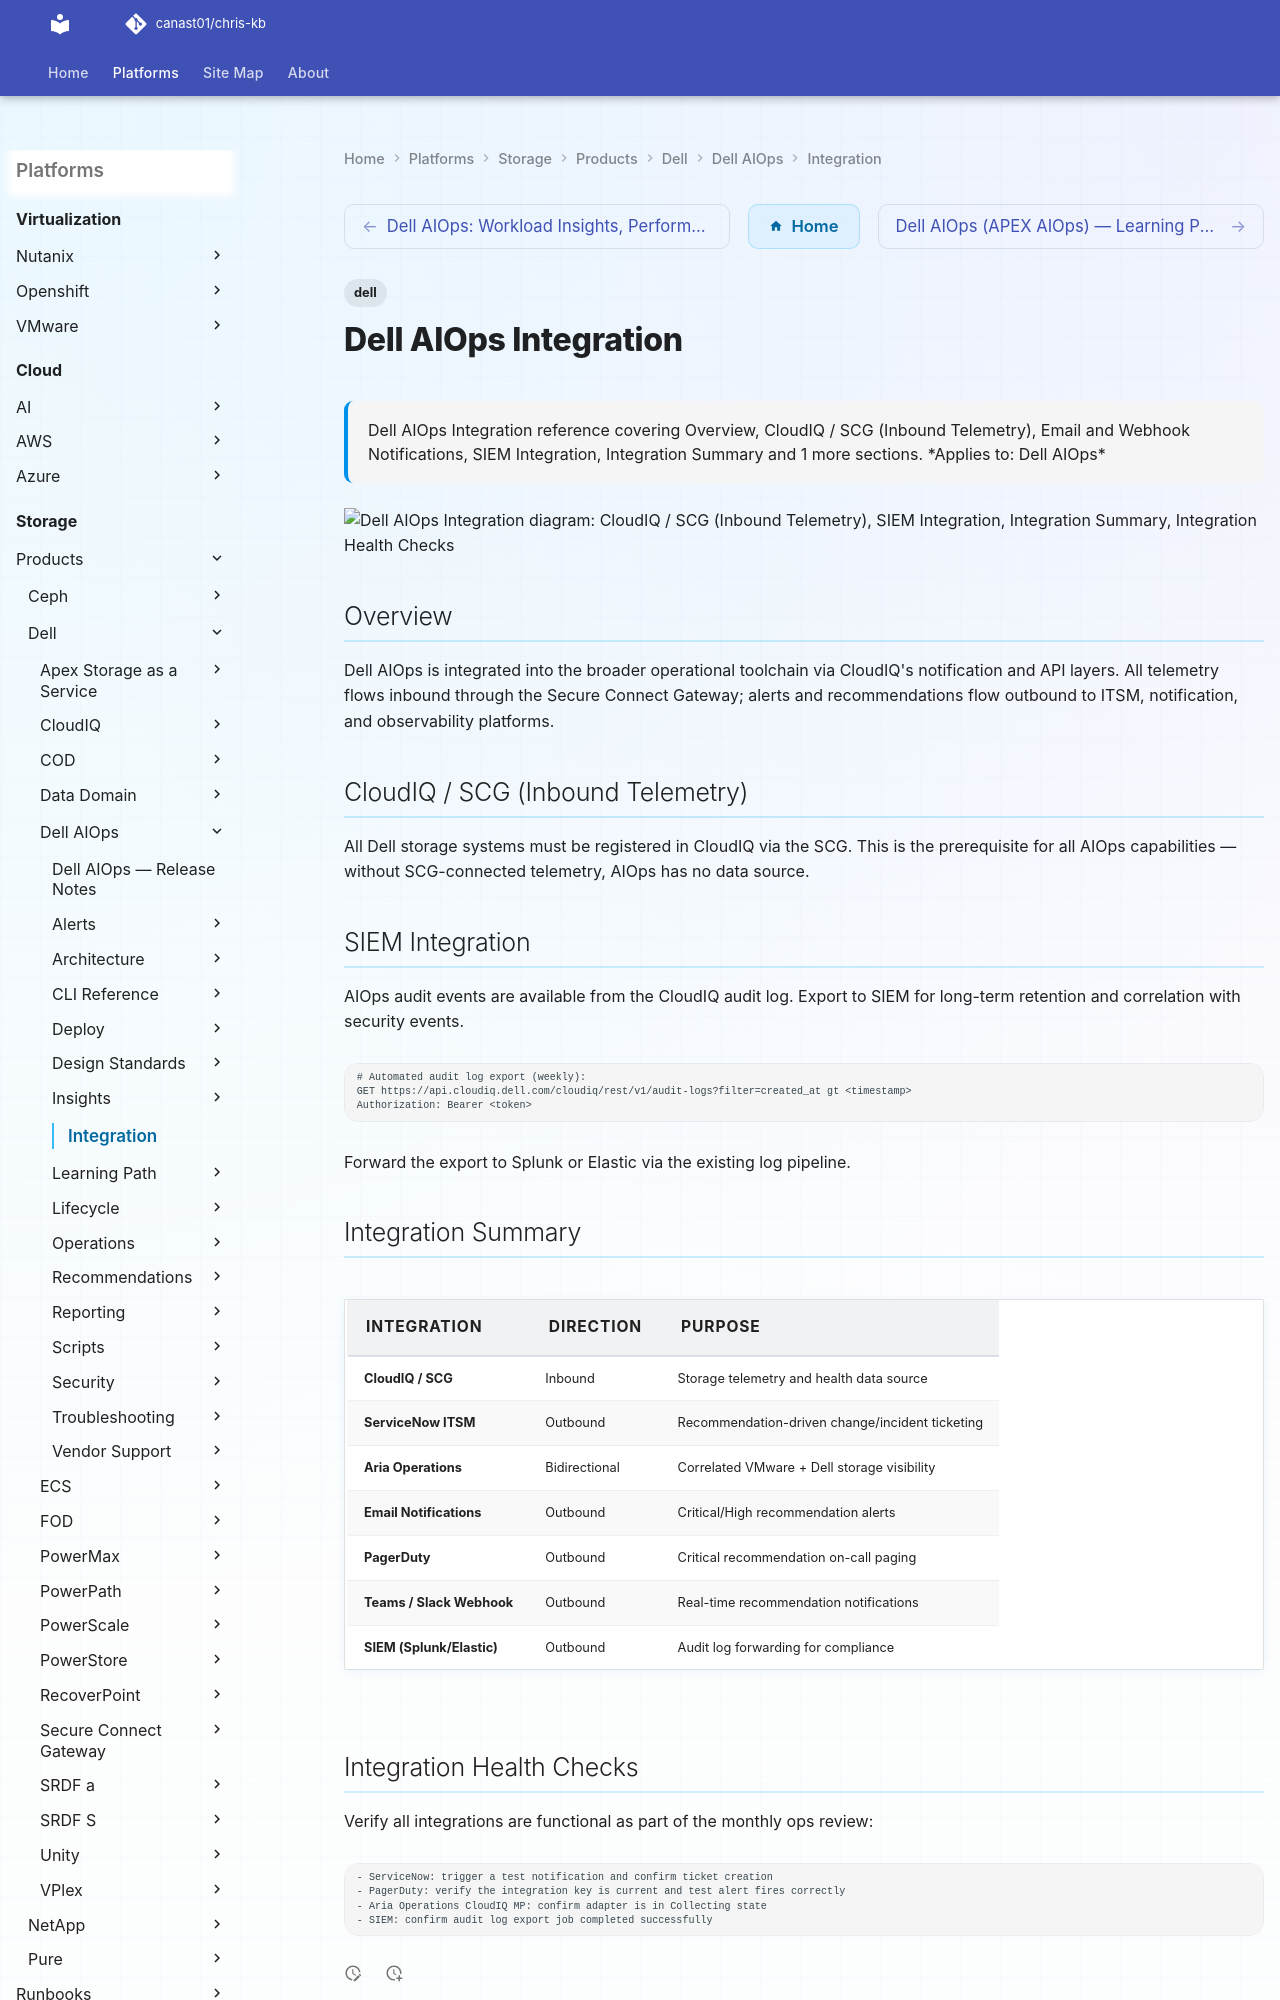

repository: canast01/chris-kb · page: storage/products/dell/dell-aiops/integration/index.html · generator: mkdocs

---
tags:
  - dell
description: "Dell AIOps Integration reference covering Overview, CloudIQ / SCG (Inbound Telemetry), Email and Webhook Notifications, SIEM Integration, Integration..."
---
# Dell AIOps Integration

<div class="kb-summary">
Dell AIOps Integration reference covering Overview, CloudIQ / SCG (Inbound Telemetry), Email and Webhook Notifications, SIEM Integration, Integration Summary and 1 more sections.

*Applies to: Dell AIOps*
</div>

```d2
direction: down

cloudiq_scg_inbound_telemetry: "CloudIQ / SCG (Inbound Telemetry)" {shape: rectangle}
siem_integration: "SIEM Integration" {shape: rectangle}
integration_summary: "Integration Summary" {shape: rectangle}
integration_health_checks: "Integration Health Checks" {shape: rectangle}

cloudiq_scg_inbound_telemetry -> siem_integration: uses
siem_integration -> integration_summary: uses
integration_summary -> integration_health_checks: uses
```
